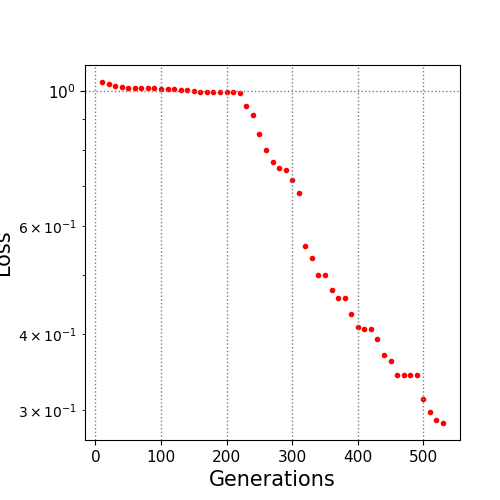

Data behind this chart, as committed beside it:
10.0, 1.03544
20.0, 1.026
30.0, 1.019
40.0, 1.016
50.0, 1.013
60.0, 1.013
70.0, 1.012
80.0, 1.012
90.0, 1.012
100.0, 1.01
110.0, 1.008
120.0, 1.007
130.0, 1.005
140.0, 1.003
150.0, 1.001
160.0, 0.9983
170.0, 0.997
180.0, 0.9965
190.0, 0.9963
200.0, 0.9962
210.0, 0.9961
220.0, 0.9953
230.0, 0.9472
240.0, 0.9141
250.0, 0.8518
260.0, 0.8023
270.0, 0.7659
280.0, 0.7488
290.0, 0.7437
300.0, 0.7161
310.0, 0.6801
320.0, 0.557
330.0, 0.533
340.0, 0.4998
350.0, 0.4998
360.0, 0.4714
370.0, 0.4581
380.0, 0.4581
390.0, 0.4305
400.0, 0.4101
410.0, 0.4078
420.0, 0.4078
430.0, 0.3918
440.0, 0.3686
450.0, 0.3603
460.0, 0.342
470.0, 0.342
480.0, 0.342
490.0, 0.342
500.0, 0.3125
510.0, 0.2975
520.0, 0.2886
530.0, 0.2857
